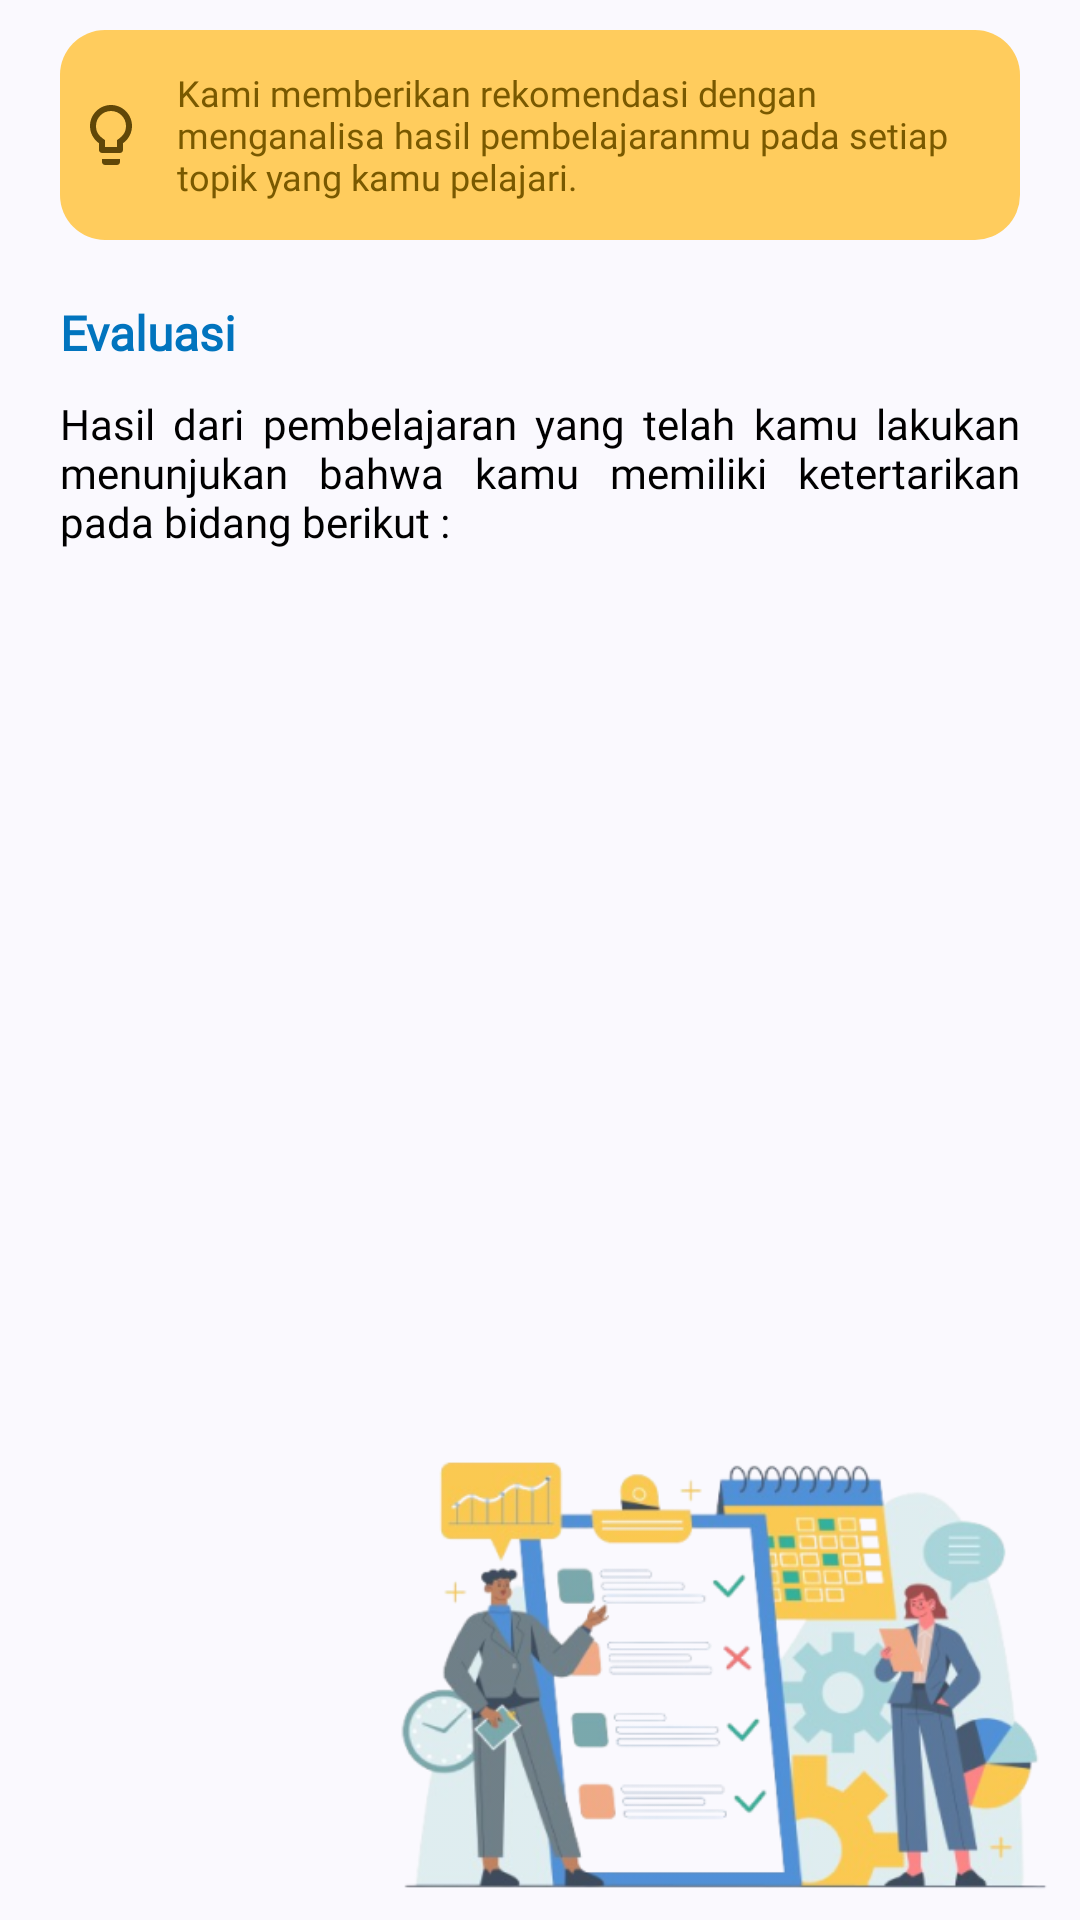

Write the Android layout XML for this screen, with the resource values it uses.
<!-- AndroidManifest.xml: application theme Theme.Compassionly -->
<!-- res/layout/fragment_ketertarikan.xml -->
<?xml version="1.0" encoding="utf-8"?>
<FrameLayout xmlns:android="http://schemas.android.com/apk/res/android"
    xmlns:app="http://schemas.android.com/apk/res-auto"
    xmlns:tools="http://schemas.android.com/tools"
    android:layout_width="match_parent"
    android:layout_height="match_parent"
    tools:context=".presentation.feature.show_recommendation.fragment.KetertarikanFragment">

    <androidx.constraintlayout.widget.ConstraintLayout
        android:layout_width="match_parent"
        android:layout_height="match_parent">

        <TextView
            android:id="@+id/tv_hint"
            android:layout_width="match_parent"
            android:layout_height="70dp"
            android:layout_marginHorizontal="20dp"
            android:layout_marginTop="10dp"
            android:gravity="center_vertical"
            android:background="@drawable/rectangle_yellow"
            android:drawablePadding="10dp"
            android:fontFamily="@font/poppins"
            android:padding="5dp"
            android:text="@string/hint_recommendation2"
            android:textColor="@color/md_theme_tertiary"
            android:textSize="12sp"
            app:layout_constraintEnd_toEndOf="parent"
            app:layout_constraintStart_toStartOf="parent"
            app:layout_constraintTop_toTopOf="parent"
            app:drawableStartCompat="@drawable/baseline_lightbulb_outline_24" />

        <TextView
            android:id="@+id/tv_evaluasi"
            android:layout_width="wrap_content"
            android:layout_height="wrap_content"
            android:layout_marginVertical="20dp"
            android:layout_marginStart="20dp"
            android:fontFamily="@font/poppins"
            android:text="@string/evaluasi"
            android:textColor="@color/md_theme_secondaryContainer"
            android:textSize="16sp"
            android:textStyle="bold"
            app:layout_constraintStart_toStartOf="parent"
            app:layout_constraintTop_toBottomOf="@id/tv_hint" />

        <TextView
            android:id="@+id/tv_desc"
            android:layout_width="match_parent"
            android:layout_height="wrap_content"
            android:layout_marginHorizontal="20dp"
            android:layout_marginVertical="10dp"
            android:fontFamily="@font/poppins"
            android:justificationMode="inter_word"
            android:text="@string/interestrec"
            android:textColor="@color/black"
            android:textSize="14sp"
            android:textStyle="normal"
            app:layout_constraintStart_toStartOf="parent"
            app:layout_constraintTop_toBottomOf="@id/tv_evaluasi" />

        <ImageView
            android:layout_width="220dp"
            android:layout_height="170dp"
            android:layout_marginEnd="10dp"
            android:alpha="0.8"
            android:contentDescription="@string/image"
            android:src="@drawable/img_interestrec"
            app:layout_constraintBottom_toBottomOf="parent"
            app:layout_constraintEnd_toEndOf="parent" />

        <androidx.recyclerview.widget.RecyclerView
            android:id="@+id/rv_interests"
            android:layout_width="0dp"
            android:layout_height="0dp"
            android:layout_marginHorizontal="20dp"
            android:layout_marginTop="30dp"
            app:layout_constraintBottom_toBottomOf="parent"
            app:layout_constraintEnd_toEndOf="parent"
            app:layout_constraintStart_toStartOf="parent"
            app:layout_constraintTop_toBottomOf="@+id/tv_desc"
            tools:itemCount="3"
            tools:listitem="@layout/item_category" />

        <ProgressBar
            android:id="@+id/progressBar"
            style="?android:attr/progressBarStyle"
            android:layout_width="wrap_content"
            android:layout_height="wrap_content"
            android:visibility="gone"
            app:layout_constraintBottom_toBottomOf="parent"
            app:layout_constraintEnd_toEndOf="parent"
            app:layout_constraintStart_toStartOf="parent"
            app:layout_constraintTop_toTopOf="parent"
            tools:visibility="visible" />

    </androidx.constraintlayout.widget.ConstraintLayout>

</FrameLayout>
<!-- res/layout/item_category.xml (included above) -->
<?xml version="1.0" encoding="utf-8"?>
<androidx.cardview.widget.CardView xmlns:android="http://schemas.android.com/apk/res/android"
    xmlns:card_view="http://schemas.android.com/apk/res-auto"
    xmlns:tools="http://schemas.android.com/tools"
    android:id="@+id/card_view"
    android:layout_width="match_parent"
    android:layout_height="wrap_content"
    android:layout_gravity="center"
    android:layout_marginHorizontal="20dp"
    android:layout_marginVertical="5dp"
    android:backgroundTint="@color/md_theme_primary"
    card_view:cardCornerRadius="15dp">

    <androidx.constraintlayout.widget.ConstraintLayout
        android:layout_width="match_parent"
        android:layout_height="wrap_content"
        android:paddingVertical="8dp">

        <TextView
            android:id="@+id/tv_interestname"
            android:layout_width="match_parent"
            android:layout_height="wrap_content"
            android:layout_marginHorizontal="20dp"
            android:fontFamily="@font/poppins"
            android:padding="3dp"
            android:textAlignment="center"
            android:textColor="@color/white"
            android:textSize="14sp"
            android:textStyle="bold"
            card_view:layout_constraintBottom_toBottomOf="parent"
            card_view:layout_constraintStart_toStartOf="parent"
            card_view:layout_constraintTop_toTopOf="parent"
            tools:text="Interest" />

    </androidx.constraintlayout.widget.ConstraintLayout>

</androidx.cardview.widget.CardView>
<!-- resources referenced by this layout -->
<resources>
  <color name="black">#FF000000</color>
  <color name="md_theme_primary">#00234E</color>
  <color name="md_theme_secondaryContainer">#0174BE</color>
  <color name="md_theme_tertiary">#795900</color>
  <color name="white">#FFFFFFFF</color>
  <!-- drawable rectangle_yellow (drawable) -->
  <shape xmlns:android="http://schemas.android.com/apk/res/android"
      android:shape="rectangle">
      <corners android:radius="15dp" />
      <solid android:color="@color/md_theme_tertiaryContainer" />
      <size android:height="1000dp" android:width="1000dp"/>
  </shape>
  <string name="evaluasi">Evaluasi</string>
  <string name="hint_recommendation2">Kami memberikan rekomendasi dengan menganalisa hasil pembelajaranmu pada setiap topik yang kamu pelajari.</string>
  <string name="image">image</string>
  <string name="interestrec">Hasil dari pembelajaran yang telah kamu lakukan menunjukan bahwa kamu memiliki ketertarikan pada bidang berikut :</string>
  <style name="Theme.Compassionly" parent="Base.Theme.Compassionly">
          
      </style>
  <color name="md_theme_tertiaryContainer">#FFCC5D</color>
  <color name="md_theme_onPrimary">#FFFFFF</color>
  <color name="md_theme_primaryContainer">#21447A</color>
  <color name="md_theme_onPrimaryContainer">#CEDDFF</color>
  <color name="md_theme_secondary">#004F83</color>
  <color name="md_theme_onSecondary">#FFFFFF</color>
  <color name="md_theme_onSecondaryContainer">#FFFFFF</color>
  <color name="md_theme_onTertiary">#FFFFFF</color>
  <color name="md_theme_onTertiaryContainer">#523B00</color>
  <color name="md_theme_error">#685E43</color>
  <color name="md_theme_onError">#FFFFFF</color>
  <color name="md_theme_errorContainer">#FFF2D6</color>
  <color name="md_theme_onErrorContainer">#5A5137</color>
  <color name="md_theme_background">#FAF9FE</color>
  <color name="md_theme_onBackground">#1A1B1F</color>
  <color name="md_theme_surface">#FAF9FE</color>
  <color name="md_theme_onSurface">#1A1B1F</color>
  <color name="md_theme_surfaceVariant">#E0E2ED</color>
  <color name="md_theme_onSurfaceVariant">#43474F</color>
  <color name="md_theme_outline">#747781</color>
  <color name="md_theme_outlineVariant">#C4C6D1</color>
  <color name="md_theme_inverseSurface">#2F3034</color>
  <color name="md_theme_inverseOnSurface">#F1F0F5</color>
  <color name="md_theme_inversePrimary">#ABC7FF</color>
  <color name="md_theme_primaryFixed">#D7E3FF</color>
  <color name="md_theme_onPrimaryFixed">#001B3F</color>
  <color name="md_theme_primaryFixedDim">#ABC7FF</color>
  <color name="md_theme_onPrimaryFixedVariant">#23467C</color>
  <color name="md_theme_secondaryFixed">#D0E4FF</color>
  <color name="md_theme_onSecondaryFixed">#001D35</color>
  <color name="md_theme_secondaryFixedDim">#9CCAFF</color>
  <color name="md_theme_onSecondaryFixedVariant">#00497B</color>
  <color name="md_theme_tertiaryFixed">#FFDEA0</color>
  <color name="md_theme_onTertiaryFixed">#261A00</color>
  <color name="md_theme_tertiaryFixedDim">#F8BD2F</color>
  <color name="md_theme_onTertiaryFixedVariant">#5C4300</color>
  <color name="md_theme_surfaceDim">#DAD9DF</color>
  <color name="md_theme_surfaceBright">#FAF9FE</color>
  <color name="md_theme_surfaceContainerLowest">#FFFFFF</color>
  <color name="md_theme_surfaceContainerLow">#F4F3F8</color>
  <color name="md_theme_surfaceContainer">#EEEDF2</color>
  <color name="md_theme_surfaceContainerHigh">#E8E7ED</color>
  <color name="md_theme_surfaceContainerHighest">#E3E2E7</color>
</resources>
